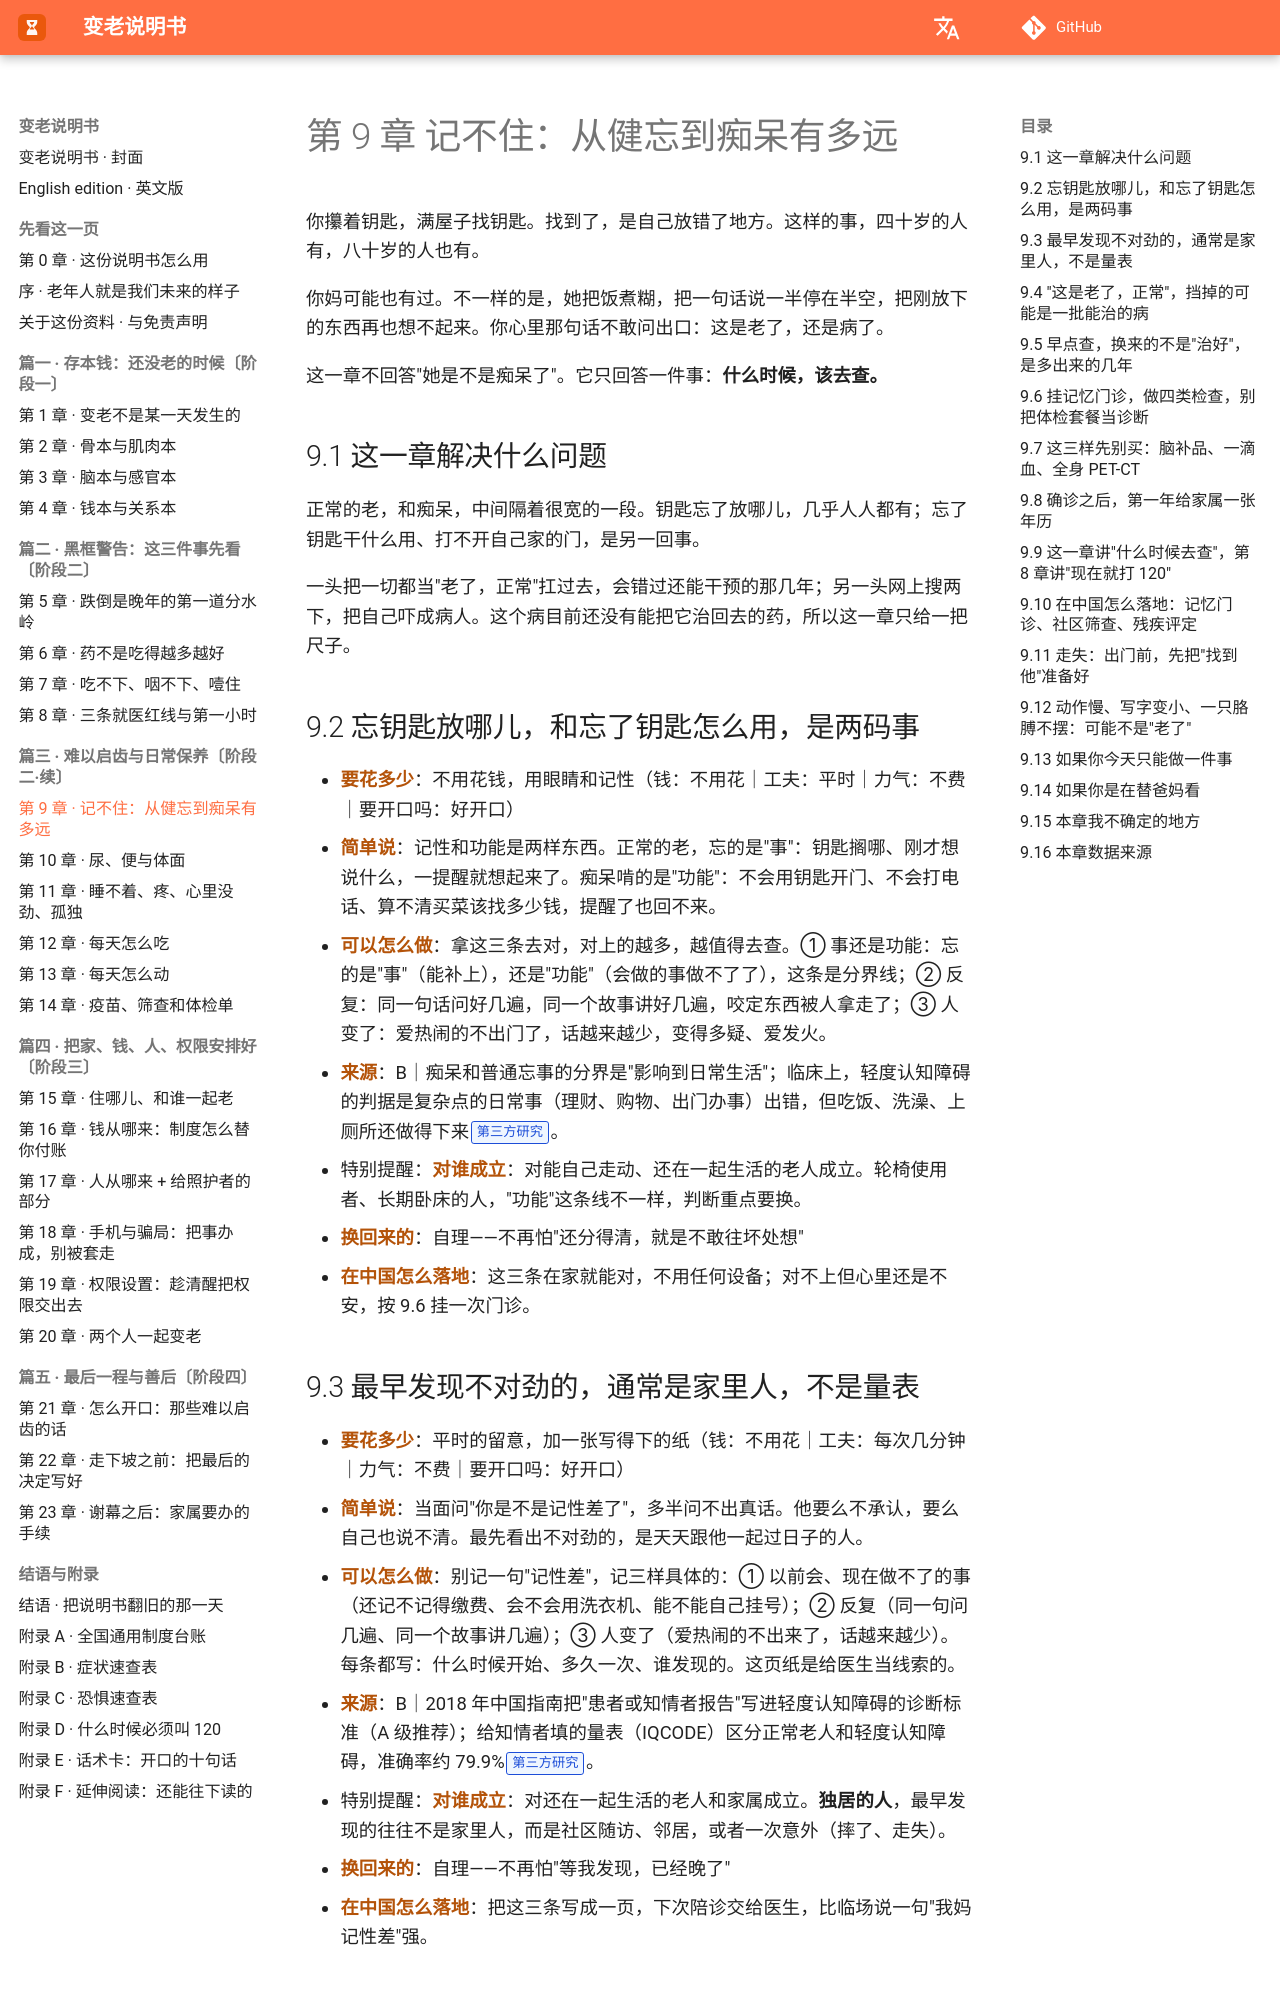

repository: Jweokk/aging-manual-book · page: 09-第9章-记不住-从健忘到痴呆有多远/index.html · generator: mkdocs

# 第 9 章 记不住：从健忘到痴呆有多远

你攥着钥匙，满屋子找钥匙。找到了，是自己放错了地方。这样的事，四十岁的人有，八十岁的人也有。

你妈可能也有过。不一样的是，她把饭煮糊，把一句话说一半停在半空，把刚放下的东西再也想不起来。你心里那句话不敢问出口：这是老了，还是病了。

这一章不回答"她是不是痴呆了"。它只回答一件事：**什么时候，该去查。**

## 9.1 这一章解决什么问题

正常的老，和痴呆，中间隔着很宽的一段。钥匙忘了放哪儿，几乎人人都有；忘了钥匙干什么用、打不开自己家的门，是另一回事。

一头把一切都当"老了，正常"扛过去，会错过还能干预的那几年；另一头网上搜两下，把自己吓成病人。这个病目前还没有能把它治回去的药，所以这一章只给一把尺子。

## 9.2 忘钥匙放哪儿，和忘了钥匙怎么用，是两码事

- **要花多少**：不用花钱，用眼睛和记性（钱：不用花｜工夫：平时｜力气：不费｜要开口吗：好开口）
- **简单说**：记性和功能是两样东西。正常的老，忘的是"事"：钥匙搁哪、刚才想说什么，一提醒就想起来了。痴呆啃的是"功能"：不会用钥匙开门、不会打电话、算不清买菜该找多少钱，提醒了也回不来。
- **可以怎么做**：拿这三条去对，对上的越多，越值得去查。① 事还是功能：忘的是"事"（能补上），还是"功能"（会做的事做不了了），这条是分界线；② 反复：同一句话问好几遍，同一个故事讲好几遍，咬定东西被人拿走了；③ 人变了：爱热闹的不出门了，话越来越少，变得多疑、爱发火。
- **来源**：B｜痴呆和普通忘事的分界是"影响到日常生活"；临床上，轻度认知障碍的判据是复杂点的日常事（理财、购物、出门办事）出错，但吃饭、洗澡、上厕所还做得下来【第三方研究】。
- 特别提醒：**对谁成立**：对能自己走动、还在一起生活的老人成立。轮椅使用者、长期卧床的人，"功能"这条线不一样，判断重点要换。
- **换回来的**：自理——不再怕"还分得清，就是不敢往坏处想"
- **在中国怎么落地**：这三条在家就能对，不用任何设备；对不上但心里还是不安，按 9.6 挂一次门诊。

## 9.3 最早发现不对劲的，通常是家里人，不是量表

- **要花多少**：平时的留意，加一张写得下的纸（钱：不用花｜工夫：每次几分钟｜力气：不费｜要开口吗：好开口）
- **简单说**：当面问"你是不是记性差了"，多半问不出真话。他要么不承认，要么自己也说不清。最先看出不对劲的，是天天跟他一起过日子的人。
- **可以怎么做**：别记一句"记性差"，记三样具体的：① 以前会、现在做不了的事（还记不记得缴费、会不会用洗衣机、能不能自己挂号）；② 反复（同一句问几遍、同一个故事讲几遍）；③ 人变了（爱热闹的不出来了，话越来越少）。每条都写：什么时候开始、多久一次、谁发现的。这页纸是给医生当线索的。
- **来源**：B｜2018 年中国指南把"患者或知情者报告"写进轻度认知障碍的诊断标准（A 级推荐）；给知情者填的量表（IQCODE）区分正常老人和轻度认知障碍，准确率约 79.9%【第三方研究】。
- 特别提醒：**对谁成立**：对还在一起生活的老人和家属成立。**独居的人**，最早发现的往往不是家里人，而是社区随访、邻居，或者一次意外（摔了、走失）。
- **换回来的**：自理——不再怕"等我发现，已经晚了"
- **在中国怎么落地**：把这三条写成一页，下次陪诊交给医生，比临场说一句"我妈记性差"强。
